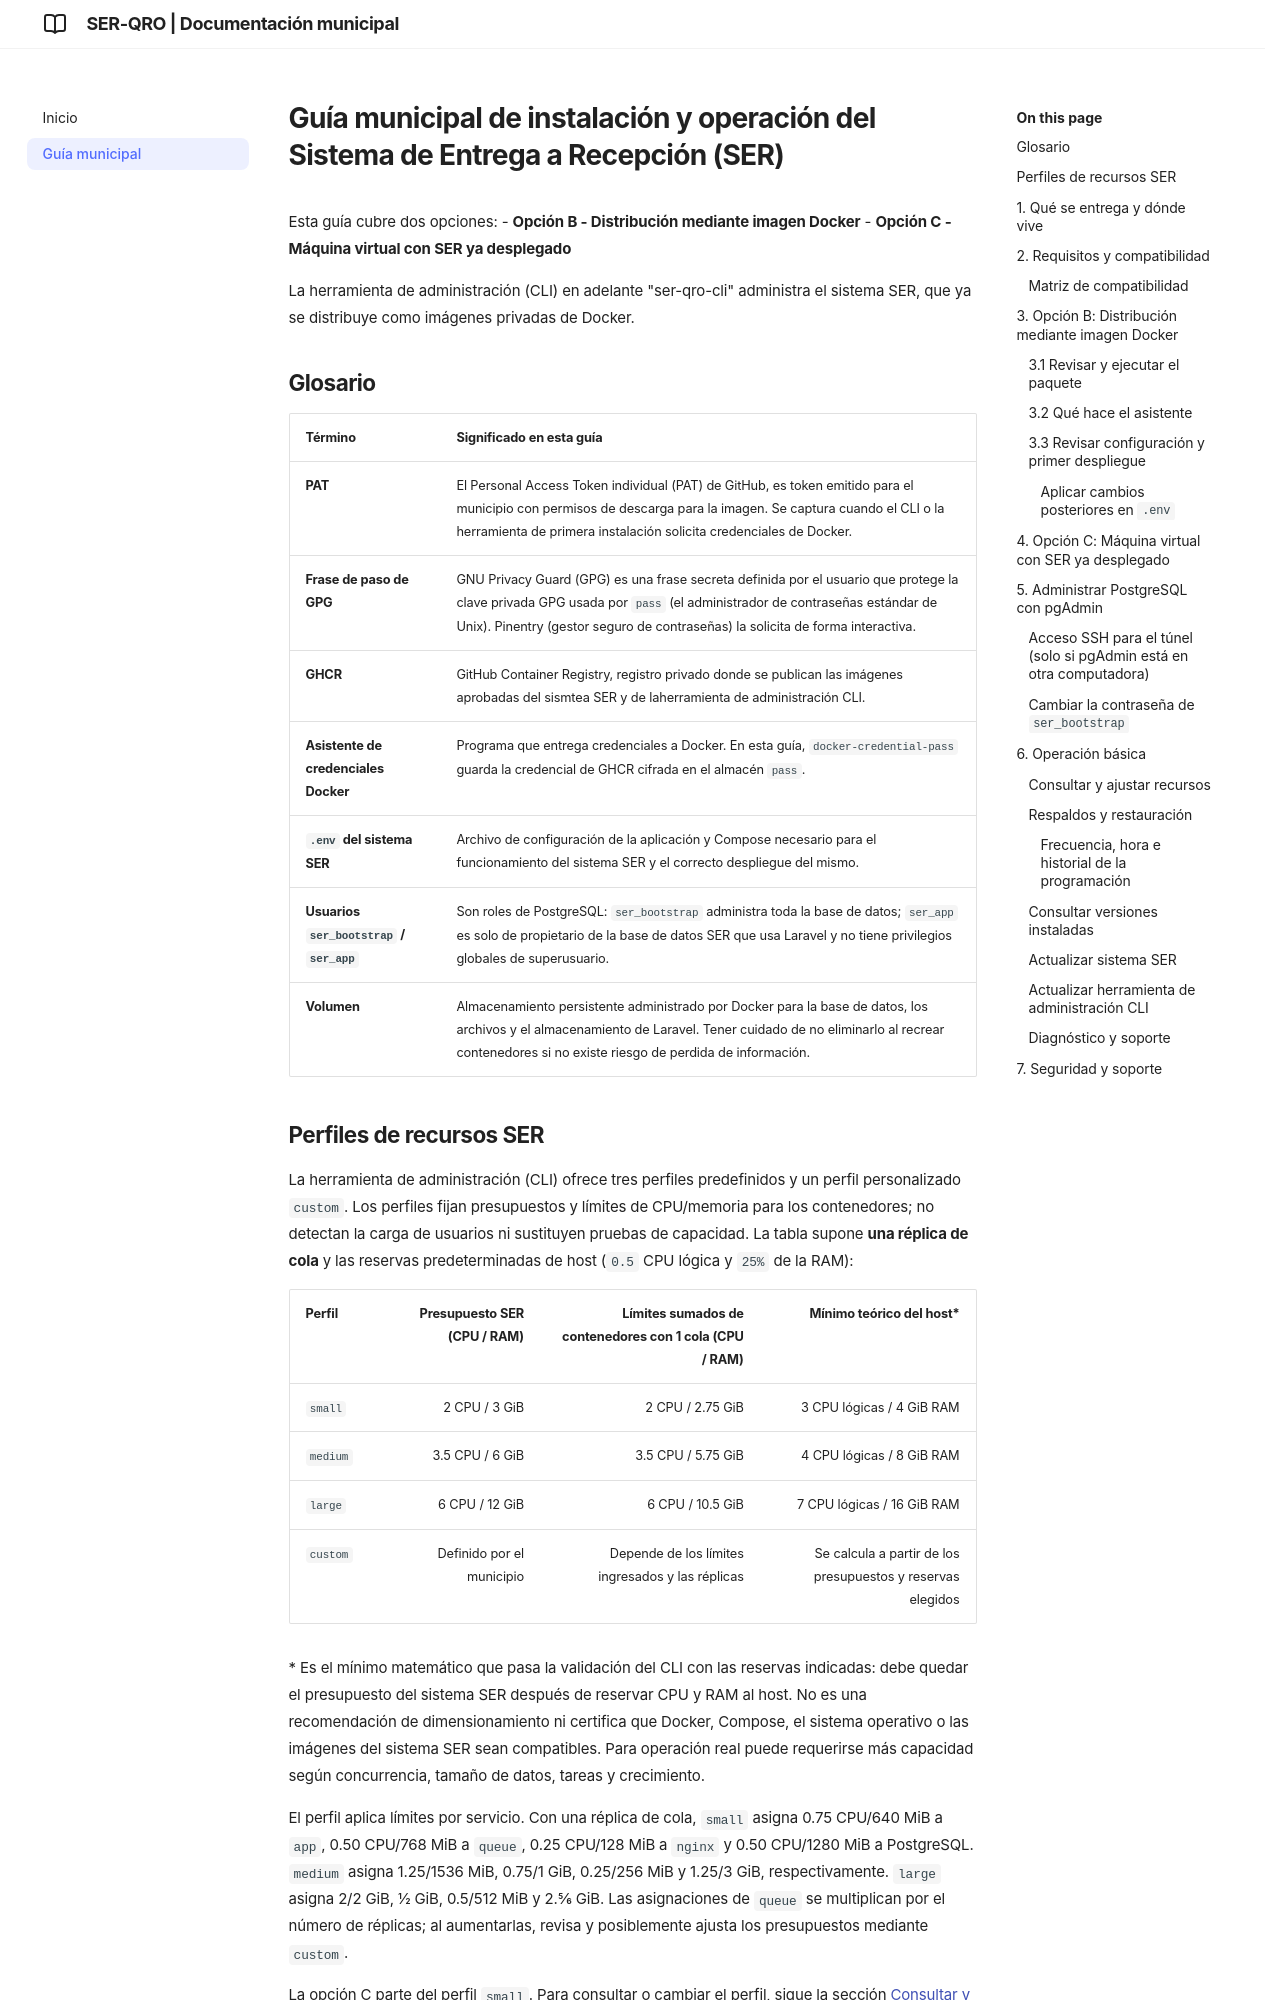

repository: ser-bot-qro/docs · page: dev/guia-municipal/index.html · generator: mkdocs

# Guía municipal de instalación y operación del Sistema de Entrega a Recepción (SER)

Esta guía cubre dos opciones:
- **Opción B - Distribución mediante imagen Docker**
- **Opción C - Máquina virtual con SER ya desplegado**

La herramienta de administración (CLI) en adelante "ser-qro-cli" administra el sistema SER, que ya se distribuye como imágenes privadas de Docker.

## Glosario

| Término | Significado en esta guía |
| --- | --- |
| **PAT** | El Personal Access Token individual (PAT) de GitHub, es token emitido para el municipio con permisos de descarga para la imagen. Se captura cuando el CLI o la herramienta de primera instalación solicita credenciales de Docker. |
| **Frase de paso de GPG** | GNU Privacy Guard (GPG) es una frase secreta definida por el usuario que protege la clave privada GPG usada por `pass` (el administrador de contraseñas estándar de Unix). Pinentry (gestor seguro de contraseñas) la solicita de forma interactiva. |
| **GHCR** | GitHub Container Registry, registro privado donde se publican las imágenes aprobadas del sismtea SER y de laherramienta de administración CLI. |
| **Asistente de credenciales Docker** | Programa que entrega credenciales a Docker. En esta guía, `docker-credential-pass` guarda la credencial de GHCR cifrada en el almacén `pass`. |
| **`.env` del sistema SER** | Archivo de configuración de la aplicación y Compose necesario para el funcionamiento del sistema SER y el correcto despliegue del mismo. |
| **Usuarios `ser_bootstrap` / `ser_app`** | Son roles de PostgreSQL: `ser_bootstrap` administra toda la base de datos; `ser_app` es solo de propietario de la base de datos SER que usa Laravel y no tiene privilegios globales de superusuario. |
| **Volumen** | Almacenamiento persistente administrado por Docker para la base de datos, los archivos y el almacenamiento de Laravel. Tener cuidado de no eliminarlo al recrear contenedores si no existe riesgo de perdida de información. |

## Perfiles de recursos SER

La herramienta de administración (CLI) ofrece tres perfiles predefinidos y un perfil personalizado `custom`. Los perfiles fijan presupuestos y límites de CPU/memoria para los contenedores; no detectan la carga de usuarios ni sustituyen pruebas de capacidad. La tabla supone **una réplica de cola** y las reservas predeterminadas de host (`0.5` CPU lógica y `25%` de la RAM):

| Perfil | Presupuesto SER (CPU / RAM) | Límites sumados de contenedores con 1 cola (CPU / RAM) | Mínimo teórico del host* |
| --- | ---: | ---: | ---: |
| `small` | 2 CPU / 3 GiB | 2 CPU / 2.75 GiB | 3 CPU lógicas / 4 GiB RAM |
| `medium` | 3.5 CPU / 6 GiB | 3.5 CPU / 5.75 GiB | 4 CPU lógicas / 8 GiB RAM |
| `large` | 6 CPU / 12 GiB | 6 CPU / 10.5 GiB | 7 CPU lógicas / 16 GiB RAM |
| `custom` | Definido por el municipio | Depende de los límites ingresados y las réplicas | Se calcula a partir de los presupuestos y reservas elegidos |

\* Es el mínimo matemático que pasa la validación del CLI con las reservas indicadas: debe quedar el presupuesto del sistema SER después de reservar CPU y RAM al host. No es una recomendación de dimensionamiento ni certifica que Docker, Compose, el sistema operativo o las imágenes del sistema SER sean compatibles. Para operación real puede requerirse más capacidad según concurrencia, tamaño de datos, tareas y crecimiento.

El perfil aplica límites por servicio. Con una réplica de cola, `small` asigna 0.75 CPU/640 MiB a `app`, 0.50 CPU/768 MiB a `queue`, 0.25 CPU/128 MiB a `nginx` y 0.50 CPU/1280 MiB a PostgreSQL. `medium` asigna 1.25/1536 MiB, 0.75/1 GiB, 0.25/256 MiB y 1.25/3 GiB, respectivamente. `large` asigna 2/2 GiB, 1/2 GiB, 0.5/512 MiB y 2.5/6 GiB. Las asignaciones de `queue` se multiplican por el número de réplicas; al aumentarlas, revisa y posiblemente ajusta los presupuestos mediante `custom`.

La opción C parte del perfil `small`. Para consultar o cambiar el perfil, sigue la sección [Consultar y ajustar recursos](#consultar-y-ajustar-recursos). El comando `resources set custom` solicita límites, presupuestos, réplicas y reservas, y valida la combinación antes de guardar.
